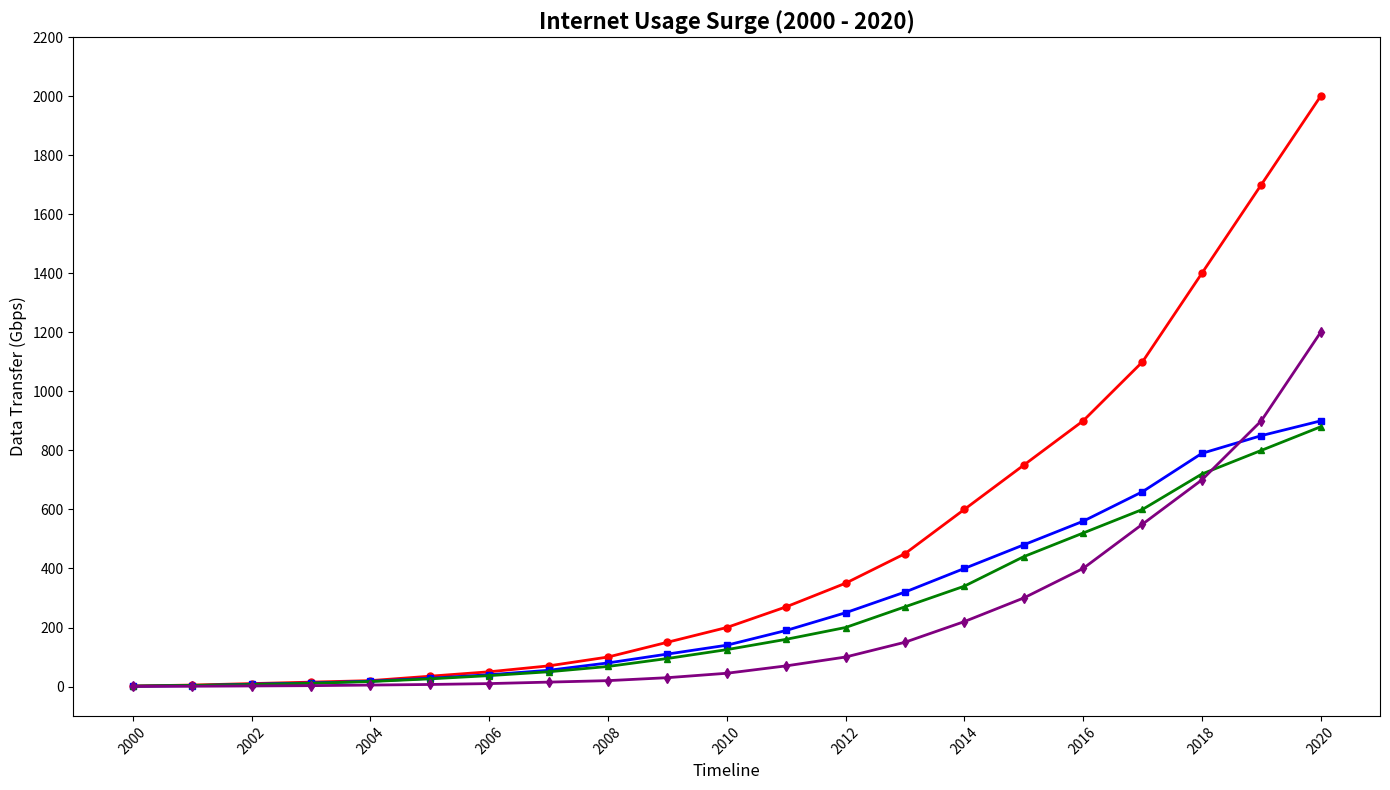

Recreate this plot in Python.
import matplotlib.pyplot as plt
import numpy as np

years = np.arange(2000, 2021)
asia_bandwidth = np.array([2, 5, 10, 15, 20, 35, 50, 70, 100, 150, 200, 270, 350, 450, 600, 750, 900, 1100, 1400, 1700, 2000])
europe_bandwidth = np.array([1, 3, 8, 12, 18, 28, 40, 55, 80, 110, 140, 190, 250, 320, 400, 480, 560, 660, 790, 850, 900])
north_america_bandwidth = np.array([1.5, 4, 7, 11, 17, 26, 37, 50, 68, 95, 125, 160, 200, 270, 340, 440, 520, 600, 720, 800, 880])
africa_bandwidth = np.array([0.5, 1, 2, 3, 5, 7, 10, 15, 20, 30, 45, 70, 100, 150, 220, 300, 400, 550, 700, 900, 1200])

plt.figure(figsize=(14, 8))

plt.plot(years, asia_bandwidth, color='red', linewidth=2, marker='o', markersize=5)
plt.plot(years, europe_bandwidth, color='blue', linewidth=2, marker='s', markersize=5)
plt.plot(years, north_america_bandwidth, color='green', linewidth=2, marker='^', markersize=5)
plt.plot(years, africa_bandwidth, color='purple', linewidth=2, marker='d', markersize=5)

plt.title('Internet Usage Surge (2000 - 2020)', fontsize=16, fontweight='bold')
plt.xlabel('Timeline', fontsize=12)
plt.ylabel('Data Transfer (Gbps)', fontsize=12)

plt.xticks(np.arange(2000, 2021, 2), rotation=45)
plt.yticks(np.arange(0, 2201, 200))

plt.tight_layout()
plt.show()
